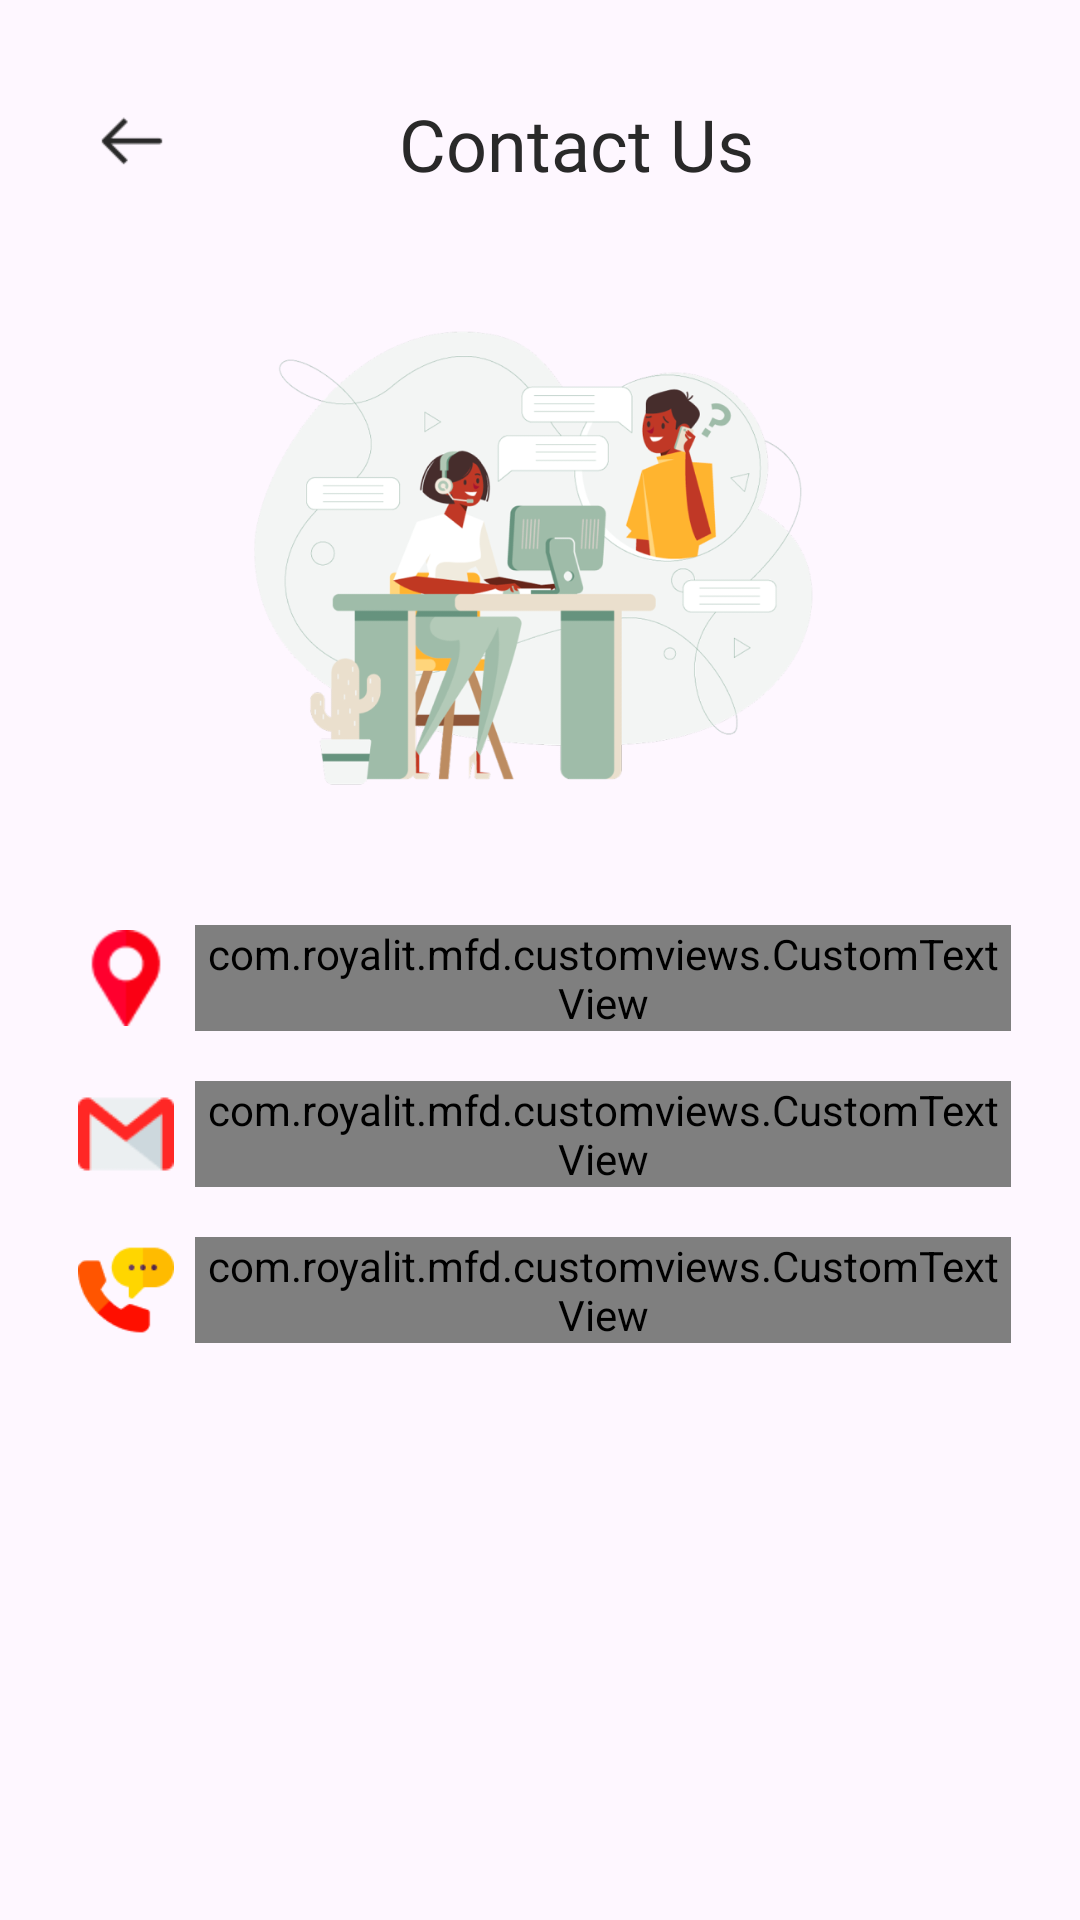

This screen was rendered from an Android layout file. Write that file and the resources it references.
<!-- AndroidManifest.xml: application theme Theme.BookIron -->
<!-- res/layout/activity_contact_us.xml -->
<?xml version="1.0" encoding="utf-8"?>
<ScrollView xmlns:android="http://schemas.android.com/apk/res/android"

    xmlns:tools="http://schemas.android.com/tools"
    android:layout_width="match_parent"
    android:layout_height="match_parent"
    android:orientation="vertical"
    tools:context=".views.ChangePasswordActivity">
    <LinearLayout
        android:layout_width="match_parent"
        android:layout_height="wrap_content"
        android:layout_margin="@dimen/_16dp"
        android:orientation="vertical"
        >
        <com.google.android.material.appbar.AppBarLayout
            android:layout_width="match_parent"
            android:gravity="center_vertical"
            android:minHeight="?attr/actionBarSize"
            android:layout_height="wrap_content">
            <LinearLayout
                android:layout_width="match_parent"
                android:gravity="center_vertical"
                android:paddingLeft="@dimen/_16dp"
                android:paddingRight="@dimen/_16dp"
                android:layout_height="wrap_content">
                <LinearLayout
                    android:id="@+id/lnr_back"
                    android:layout_width="wrap_content"
                    android:paddingTop="@dimen/_8dp"
                    android:paddingBottom="@dimen/_8dp"
                    android:layout_height="wrap_content">
                    <ImageView
                        android:layout_width="24dp"
                        android:layout_height="24dp"
                        android:src="@drawable/img_arrow_left"
                        />
                </LinearLayout>
                <TextView style="@style/style_textview"
                    android:id="@+id/txt_header"
                    android:text="@string/ContactUs"
                    android:fontFamily="@font/montserrat_regular"
                    android:gravity="center"
                    android:textSize="@dimen/_24sp"
                    android:textColor="@color/color_service_title"
                    />
            </LinearLayout>

        </com.google.android.material.appbar.AppBarLayout>
        <ImageView
            android:layout_width="@dimen/_220dp"
            android:src="@drawable/img_contact_us_header"
            android:contentDescription="@string/login"
            android:layout_gravity="center_horizontal"
            android:layout_height="@dimen/_220dp"/>

<LinearLayout
    android:layout_width="match_parent"
    android:layout_margin="@dimen/_5dp"
    android:gravity="center_vertical"
    android:layout_height="wrap_content">
    <ImageView
        android:layout_width="@dimen/_32dp"
        android:layout_height="@dimen/_32dp"
        android:layout_margin="@dimen/_5dp"
        android:src="@drawable/img_marker"
        />
    <com.royalit.mfd.customviews.CustomTextView
        style="@style/style_textview_small"
        android:text="Lorem Ipsum is simply dummy text of the printing and typesetting industry. "
        android:layout_marginLeft="@dimen/_12dp"
        />
</LinearLayout>

        <LinearLayout
            android:layout_width="match_parent"
            android:layout_margin="@dimen/_5dp"
            android:gravity="center_vertical"
            android:layout_height="wrap_content">
            <ImageView
                android:layout_width="@dimen/_32dp"
                android:layout_height="@dimen/_32dp"
                android:layout_margin="@dimen/_5dp"
                android:src="@drawable/img_gmail"
                />
            <com.royalit.mfd.customviews.CustomTextView
                style="@style/style_textview_small"
                android:text="info@booklaundrymart.com"
                android:layout_marginLeft="@dimen/_12dp"
                />
        </LinearLayout>
        <LinearLayout
            android:layout_width="match_parent"
            android:layout_margin="@dimen/_5dp"
            android:gravity="center_vertical"
            android:layout_height="wrap_content">
            <ImageView
                android:layout_width="@dimen/_32dp"
                android:layout_height="@dimen/_32dp"
                android:layout_margin="@dimen/_5dp"
                android:src="@drawable/img_call"
                />
            <com.royalit.mfd.customviews.CustomTextView
                style="@style/style_textview_small"
                android:text="+91 99999 99999"
                android:layout_marginLeft="@dimen/_12dp"
                />
        </LinearLayout>

    </LinearLayout>

</ScrollView>
<!-- resources referenced by this layout -->
<resources>
  <color name="color_service_title">#292929</color>
  <dimen name="_12dp">12dp</dimen>
  <dimen name="_16dp">16dp</dimen>
  <dimen name="_220dp">220dp</dimen>
  <dimen name="_24sp">24sp</dimen>
  <dimen name="_32dp">32dp</dimen>
  <dimen name="_5dp">5dp</dimen>
  <dimen name="_8dp">8dp</dimen>
  <!-- drawable img_arrow_left: png bitmap (drawable, 258 bytes) -->
  <!-- drawable img_call: png bitmap (drawable, 1243 bytes) -->
  <!-- drawable img_contact_us_header: png bitmap (drawable, 112092 bytes) -->
  <!-- drawable img_gmail: png bitmap (drawable, 789 bytes) -->
  <!-- drawable img_marker: png bitmap (drawable, 804 bytes) -->
  <string name="ContactUs">Contact Us</string>
  <string name="login">Login</string>
  <style name="style_textview" parent="Widget.AppCompat.TextView">
          <item name="android:layout_width">match_parent</item>
          <item name="android:layout_height">wrap_content</item>
          <item name="android:textSize">@dimen/_20sp</item>
  
          <item name="android:layout_margin">@dimen/_8dp</item>
          <item name="android:textColor">@color/color_button_bg</item>
          <item name="android:fontFamily">@font/poppins_regular</item>
          <item name="android:gravity">center_vertical</item>
      </style>
  <style name="style_textview_small" parent="Widget.AppCompat.TextView">
          <item name="android:layout_width">wrap_content</item>
          <item name="android:layout_height">wrap_content</item>
          <item name="android:textSize">@dimen/_12sp</item>
  
          <item name="android:layout_margin">@dimen/_2dp</item>
          <item name="android:textColor">@color/black</item>
          <item name="android:fontFamily">@font/poppins_regular</item>
          <item name="android:gravity">center_vertical</item>
      </style>
  <style name="Theme.BookIron" parent="Base.Theme.BookIron">
  
      </style>
  <dimen name="_20sp">20sp</dimen>
  <color name="color_button_bg">#7640b6</color>
  <dimen name="_12sp">12sp</dimen>
  <dimen name="_2dp">2dp</dimen>
  <color name="black">#FF000000</color>
  <style name="Base.Theme.BookIron" parent="Theme.Material3.DayNight.NoActionBar">
          <item name="android:colorPrimaryDark">@color/color_button_bg</item>
      </style>
</resources>
